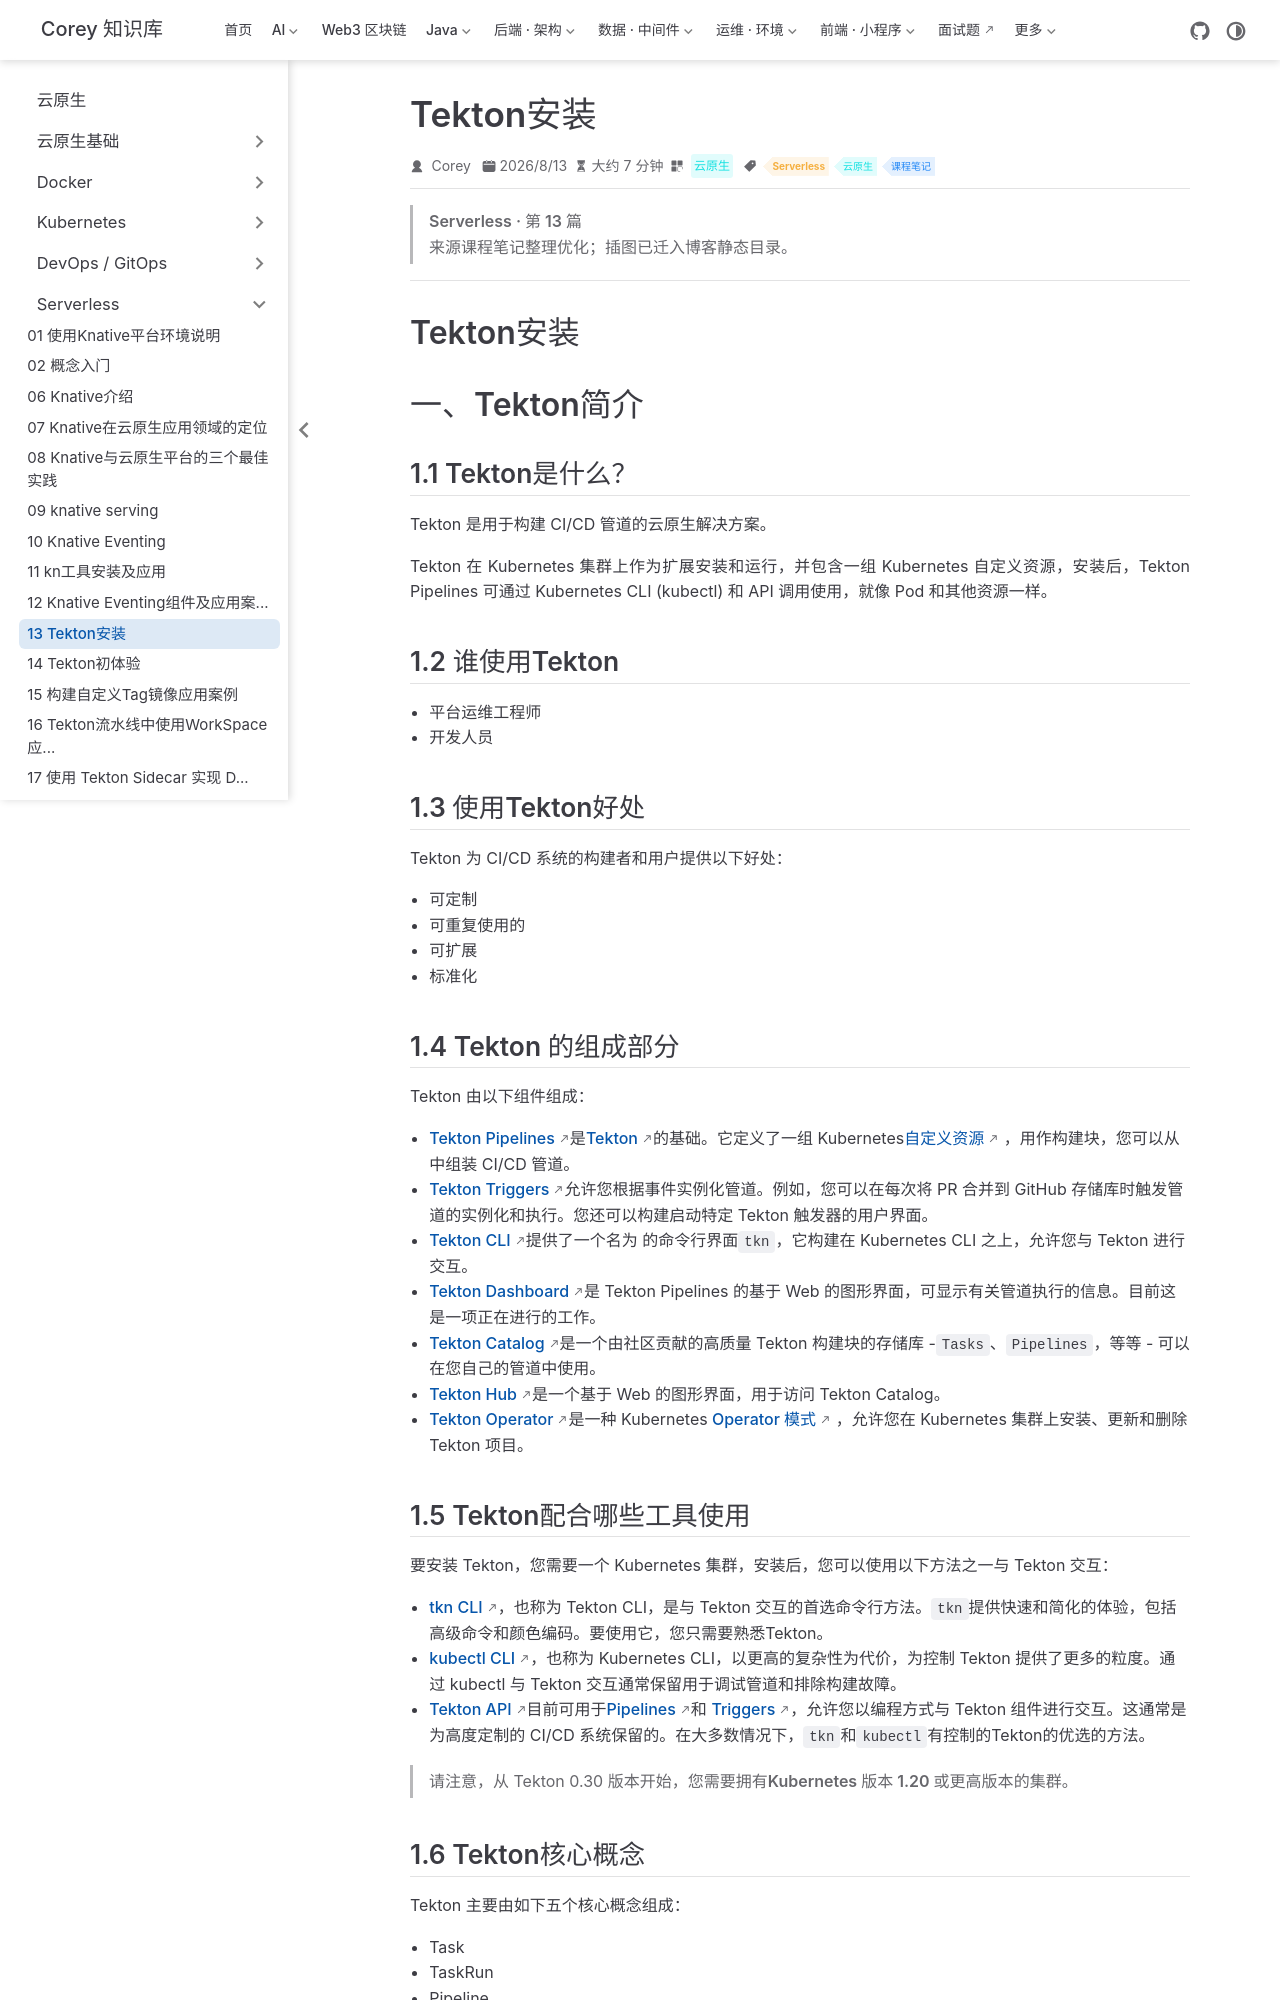

repository: code-corey/code-corey.github.io · page: 云原生/serverless/serverless-13-tekton安装.html · generator: jekyll

---
title: Tekton安装
sidebarGroup: Serverless
shortTitle: 13 Tekton安装
order: 13
date: 2026-08-13T00:00:00.000Z
category: 云原生
tag:
  - Serverless
  - 云原生
  - 课程笔记
description: Tekton安装 一、Tekton简介 1.1 Tekton是什么？ Tekton 是用于构建 CI/CD 管道的云原生解决方案。 Tekton 在 Kubernetes 集群上作为扩展安装和运行，并...
---

> **Serverless · 第 13 篇**
>
> 来源课程笔记整理优化；插图已迁入博客静态目录。

---

# Tekton安装

# 一、Tekton简介

## 1.1 Tekton是什么？

Tekton 是用于构建 CI/CD 管道的云原生解决方案。

Tekton 在 Kubernetes 集群上作为扩展安装和运行，并包含一组 Kubernetes 自定义资源，安装后，Tekton Pipelines 可通过 Kubernetes CLI (kubectl) 和 API 调用使用，就像 Pod 和其他资源一样。

## 1.2 谁使用Tekton

- 平台运维工程师
- 开发人员

## 1.3 使用Tekton好处

Tekton 为 CI/CD 系统的构建者和用户提供以下好处：

- 可定制
- 可重复使用的
- 可扩展
- 标准化

## 1.4 Tekton 的组成部分

Tekton 由以下组件组成：

- **[Tekton Pipelines](https://github.com/tektoncd/pipeline/blob/main/docs/README.md)**是**[Tekton](https://github.com/tektoncd/pipeline/blob/main/docs/README.md)**的基础。它定义了一组 Kubernetes[自定义资源](https://kubernetes.io/docs/concepts/extend-kubernetes/api-extension/custom-resources/) ，用作构建块，您可以从中组装 CI/CD 管道。
- **[Tekton Triggers](https://github.com/tektoncd/triggers/blob/main/README.md)**允许您根据事件实例化管道。例如，您可以在每次将 PR 合并到 GitHub 存储库时触发管道的实例化和执行。您还可以构建启动特定 Tekton 触发器的用户界面。
- **[Tekton CLI](https://github.com/tektoncd/cli/blob/main/README.md)**提供了一个名为 的命令行界面`tkn`，它构建在 Kubernetes CLI 之上，允许您与 Tekton 进行交互。
- **[Tekton Dashboard](https://github.com/tektoncd/dashboard/blob/main/README.md)**是 Tekton Pipelines 的基于 Web 的图形界面，可显示有关管道执行的信息。目前这是一项正在进行的工作。
- **[Tekton Catalog](https://github.com/tektoncd/catalog/blob/v1beta1/README.md)**是一个由社区贡献的高质量 Tekton 构建块的存储库 -`Tasks`、`Pipelines`，等等 - 可以在您自己的管道中使用。
- **[Tekton Hub](https://github.com/tektoncd/hub/blob/main/README.md)**是一个基于 Web 的图形界面，用于访问 Tekton Catalog。
- **[Tekton Operator](https://github.com/tektoncd/operator/blob/main/README.md)**是一种 Kubernetes[ Operator 模式](https://operatorhub.io/what-is-an-operator) ，允许您在 Kubernetes 集群上安装、更新和删除 Tekton 项目。
